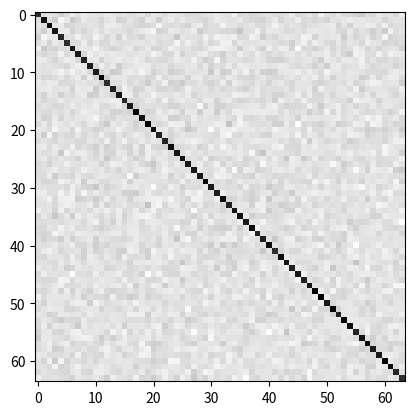

Here is the Python script that generated this plot:
#%%
import numpy as np
import matplotlib.pyplot as plt

def show(array):
    return plt.imshow(array, cmap='gray_r')
N = 500

x1d = np.arange(64)
x1d = x1d / len(x1d)

Xs = np.repeat(x1d[None, :], N, axis=0)
Xs += np.random.normal(0, .1, size=Xs.shape)

mean_X = np.mean(Xs, axis=0)
mean_X.shape
differences = Xs - mean_X

# calculate covariance
def cov_matrix(Xi, mean_X):
    difference = np.atleast_2d(Xi - mean_X)
    return difference * difference.T

cov_matrix(Xs[0], mean_X)
all_cov = [cov_matrix(Xi, mean_X) for Xi in Xs]
mean_cov = np.mean(np.array(all_cov), axis=0)

show(mean_cov)
